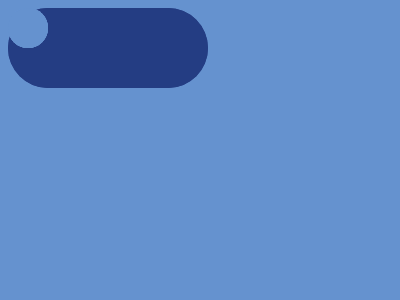

Recreate this image using only HTML and CSS.

<!DOCTYPE html>
<html lang="en">
<head>
    <meta charset="UTF-8">
    <meta name="viewport" content="width=device-width, initial-scale=1.0">
    <title>Document</title>
</head>
<body>
    <div></div>
<div class='a'></div>
<div class='b'></div>
<div class='b c'></div>
<div class='b d'></div>
<div class='b d c'></div>
<style>
  body{
    background: #6592CF;
  }
  div {
    width: 200px;
    height: 80px;
    background: #243D83;
    border-radius: 70px;
    position: absolute;
    top: 80;
    left: 100;
  }
  .a{
    top: 140;
  }
  .b{
    width:40px;
    height: 40px;
    background: #6592CF;
    top: 100;
    left: 120;
  }
  .c{
    left: 240;
  }
  .d{
    top: 160;
  }
  /* minified
.b,body{background:#6592cf}div{width:200px;height:80px;background:#243d83;border-radius:70px;position:absolute;top:80;left:100}.a{top:140}.b{width:40px;height:40px;top:100;left:120}.c{left:240}.d{top:160} */
</style>

</body>
</html>